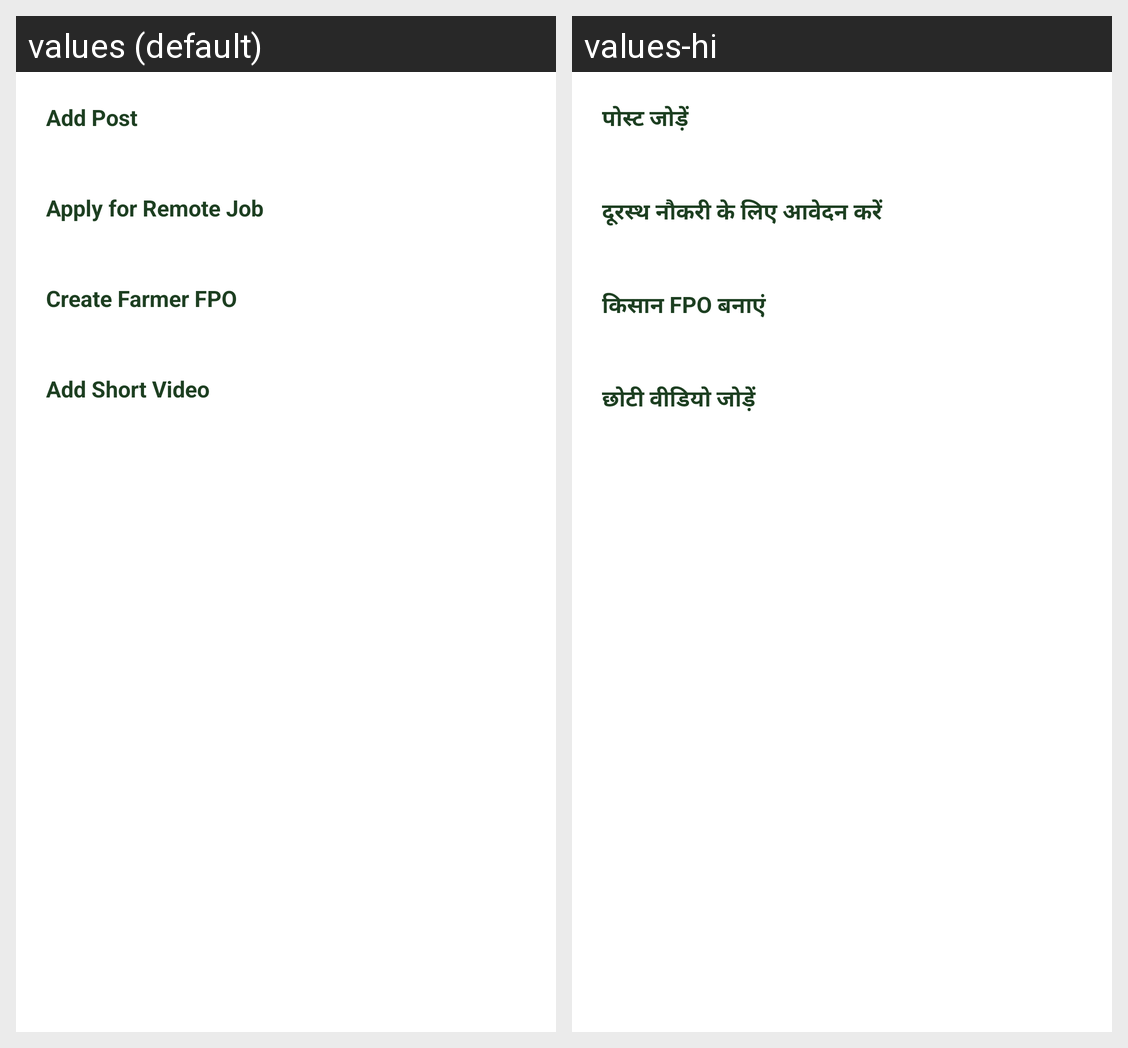

The same Android screen rendered under two of its app's locales, left to right. List the strings drawn on it with the default value and each locale's translation.
Android screen res/layout/addpost_layout.xml rendered under 2 locales, left to right: values (default), values-hi. Device: Nexus 5 (rendered at 1080×1920; each locale shown at half size, 540×960, under a caption strip naming it); theme Theme.DigitalKrishiMitraa.
Strings drawn on this screen, with the default value and each locale's value (text and hints the layout hard-codes, and strings that could not be matched under every locale, appear in the picture but are not listed):

AddPost
  values: Add Post
  values-hi: पोस्ट जोड़ें

AddJob
  values: Apply for Remote Job
  values-hi: दूरस्थ नौकरी के लिए आवेदन करें

addfund
  values: Create Farmer FPO
  values-hi: किसान FPO बनाएं

AddShortVideo
  values: Add Short Video
  values-hi: छोटी वीडियो जोड़ें
